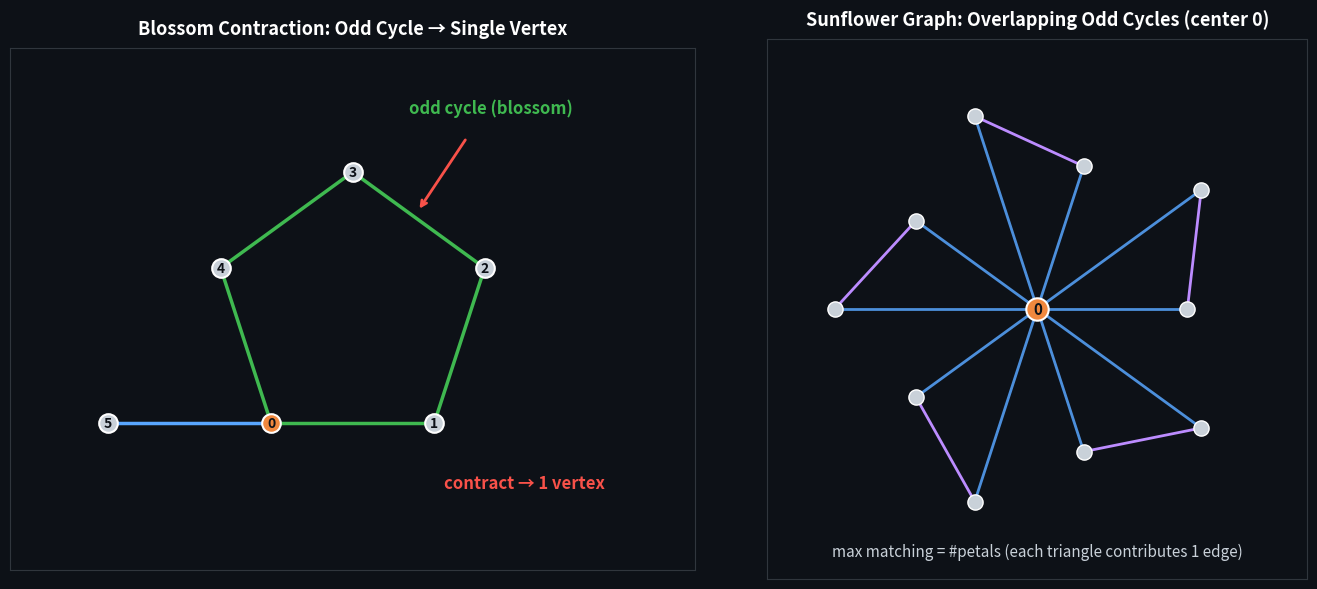

The script that saved this image:
import matplotlib
matplotlib.use('Agg')
import matplotlib.pyplot as plt
import numpy as np

# Edmonds' Blossom Algorithm cover:
# left: a graph with an odd cycle (blossom) being contracted to a single vertex
# right: max matching size on the "sunflower" graph (overlapping blossoms)

fig, axes = plt.subplots(1, 2, figsize=(14, 6), facecolor='#0d1117')

# --- Left panel: blossom contraction (odd cycle -> single vertex) ---
ax = axes[0]
ax.set_facecolor('#0d1117')

# Draw a pentagon (odd cycle C5) with a dangling edge
# pentagon vertices
pts = {
    0: (0.0, 0.0),
    1: (1.0, 0.0),
    2: (1.309, 0.951),
    3: (0.5, 1.539),
    4: (-0.309, 0.951),
}
# dangling vertex attached to vertex 0
pts[5] = (-1.0, 0.0)

# edges of the pentagon
pent_edges = [(0, 1), (1, 2), (2, 3), (3, 4), (4, 0)]
dangling_edges = [(0, 5)]

# draw blossom edges (the odd cycle) in green, dangling edge in blue
for (u, v) in pent_edges:
    x = [pts[u][0], pts[v][0]]
    y = [pts[u][1], pts[v][1]]
    ax.plot(x, y, color='#3fb950', lw=2.5, zorder=1)
for (u, v) in dangling_edges:
    x = [pts[u][0], pts[v][0]]
    y = [pts[u][1], pts[v][1]]
    ax.plot(x, y, color='#58a6ff', lw=2.5, zorder=1)

# draw vertices
for v, (x, y) in pts.items():
    color = '#f0883e' if v == 0 else '#c9d1d9'
    ax.scatter(x, y, s=180, color=color, zorder=3, edgecolors='white', linewidths=1.5)
    ax.text(x, y, str(v), color='#0d1117', fontsize=10,
            ha='center', va='center', zorder=4, fontweight='bold')

# annotate the blossom (odd cycle)
ax.text(1.35, 1.9, 'odd cycle (blossom)', color='#3fb950',
        fontsize=12, fontweight='bold', ha='center')
ax.annotate('', xy=(0.9, 1.3), xytext=(1.2, 1.75),
            arrowprops=dict(arrowstyle='->', color='#f85149', lw=2))
ax.text(1.55, -0.4, 'contract \u2192 1 vertex', color='#f85149',
        fontsize=12, fontweight='bold', ha='center')

ax.set_xlim(-1.6, 2.6)
ax.set_ylim(-0.9, 2.3)
ax.set_aspect('equal')
ax.set_xticks([])
ax.set_yticks([])
ax.set_title('Blossom Contraction: Odd Cycle \u2192 Single Vertex',
             color='white', fontsize=13, fontweight='bold', pad=10)
for spine in ax.spines.values():
    spine.set_color('#30363d')

# --- Right panel: sunflower graph (overlapping blossoms) ---
ax2 = axes[1]
ax2.set_facecolor('#0d1117')

# sunflower: k triangles sharing center vertex 0
k = 5
center = (0.0, 0.0)
petals = []
for i in range(k):
    ang1 = 2 * np.pi * i / k
    ang2 = 2 * np.pi * (i + 0.5) / k
    r1, r2 = 1.0, 1.35
    a = (r1 * np.cos(ang1), r1 * np.sin(ang1))
    b = (r2 * np.cos(ang2), r2 * np.sin(ang2))
    petals.append((a, b))

for (a, b) in petals:
    # center-a, center-b (edges to center), a-b (petal edge) -> triangle
    ax2.plot([center[0], a[0]], [center[1], a[1]], color='#58a6ff', lw=2, alpha=0.85)
    ax2.plot([center[0], b[0]], [center[1], b[1]], color='#58a6ff', lw=2, alpha=0.85)
    ax2.plot([a[0], b[0]], [a[1], b[1]], color='#bc8cff', lw=2)

ax2.scatter(*center, s=260, color='#f0883e', zorder=3, edgecolors='white', linewidths=1.5)
ax2.text(*center, '0', color='#0d1117', fontsize=11, ha='center', va='center',
         zorder=4, fontweight='bold')
for idx, (a, b) in enumerate(petals):
    ax2.scatter(*a, s=120, color='#c9d1d9', zorder=3, edgecolors='white', linewidths=1)
    ax2.scatter(*b, s=120, color='#c9d1d9', zorder=3, edgecolors='white', linewidths=1)

ax2.set_xlim(-1.8, 1.8)
ax2.set_ylim(-1.8, 1.8)
ax2.set_aspect('equal')
ax2.set_xticks([])
ax2.set_yticks([])
ax2.set_title('Sunflower Graph: Overlapping Odd Cycles (center 0)',
              color='white', fontsize=13, fontweight='bold', pad=10)
ax2.text(0, -1.65, 'max matching = #petals (each triangle contributes 1 edge)',
         color='#c9d1d9', fontsize=11, ha='center')
for spine in ax2.spines.values():
    spine.set_color('#30363d')

plt.tight_layout()
plt.savefig('cover.png', dpi=130, facecolor='#0d1117', bbox_inches='tight')
print('cover.png generated')
